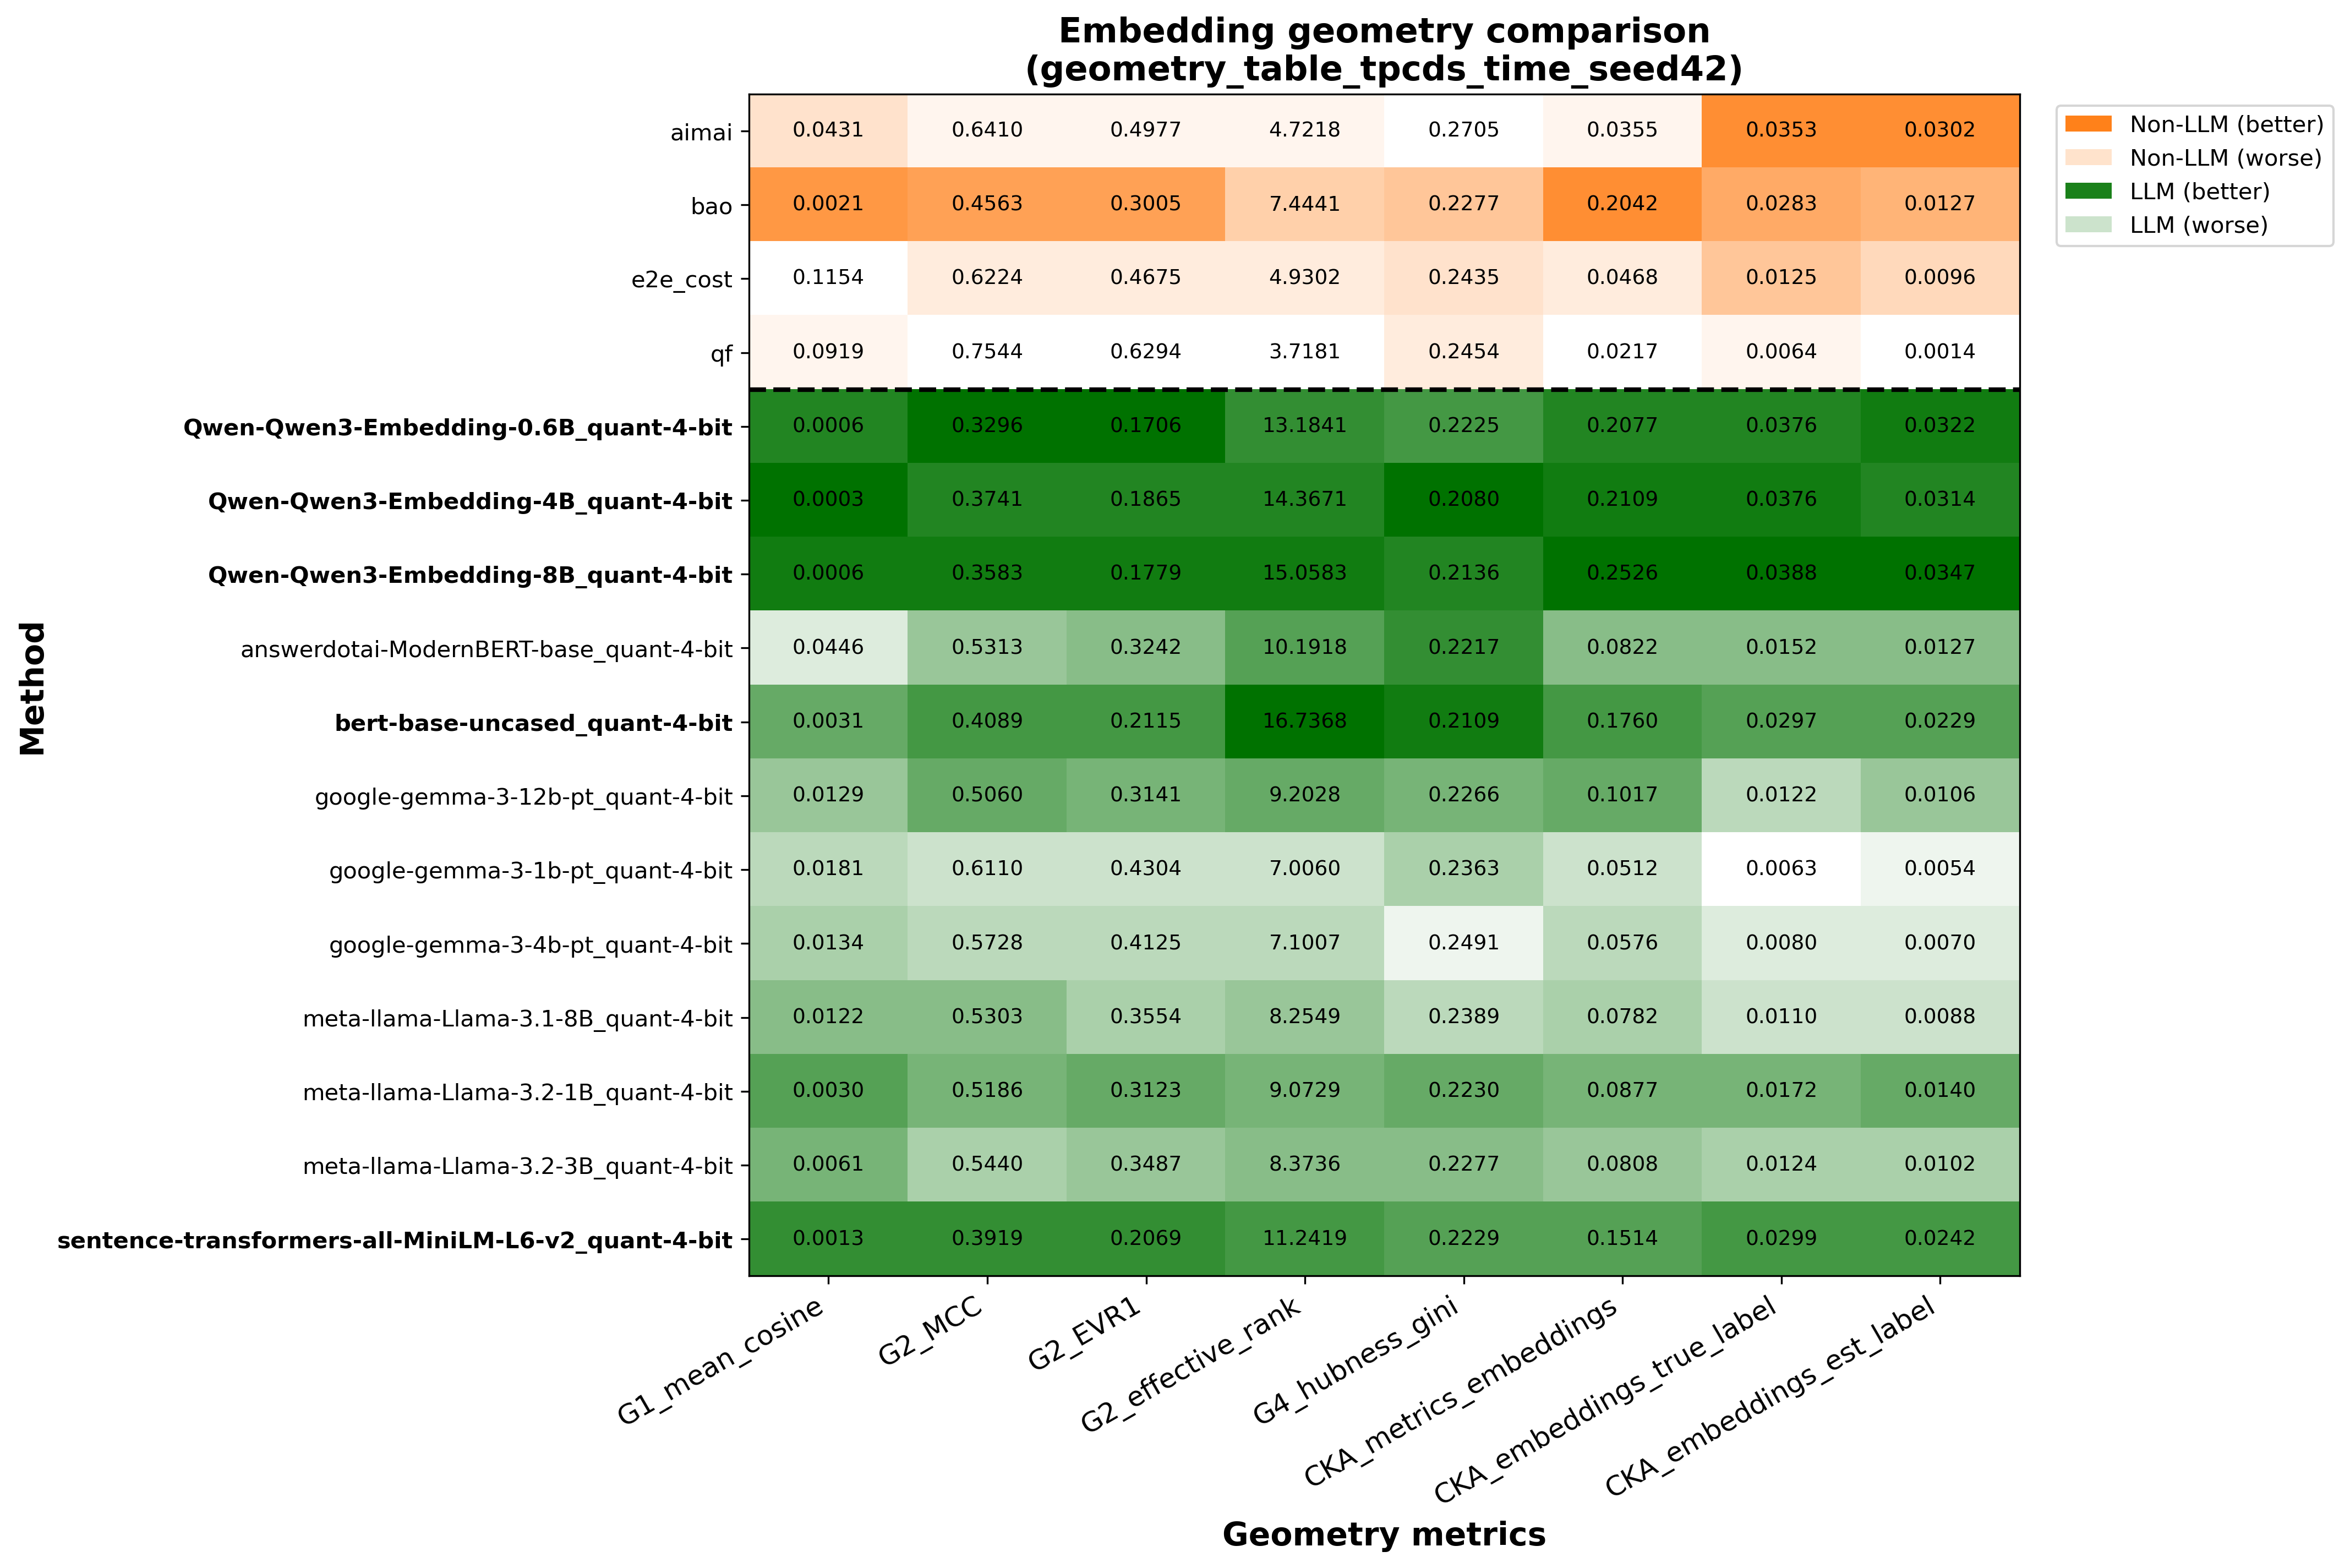

The data file committed next to this chart (first rows):
, time_aimai_1.0_postgres_0.0001_b64_h256_…, time_bao_1.0_postgres_0.001_b16_h256_see…, time_e2e_cost_1.0_postgres_0.001_b64_h25…, time_llm_pretrained-None_1.0_postgres_0.…, time_llm_pretrained-None_1.0_postgres_0.…, time_llm_pretrained-None_1.0_postgres_0.…, time_llm_pretrained-None_1.0_postgres_0.…, time_llm_pretrained-None_1.0_postgres_0.…, time_llm_pretrained-None_1.0_postgres_0.…, time_llm_pretrained-None_1.0_postgres_0.…, time_llm_pretrained-None_1.0_postgres_0.…, time_llm_pretrained-None_1.0_postgres_0.…, time_llm_pretrained-None_1.0_postgres_0.…, time_llm_pretrained-None_1.0_postgres_0.…, time_llm_pretrained-None_1.0_postgres_0.…, time_qf_1.0_postgres_0.001_b64_h256_seed…
G1_mean_cosine, 0.04311, 0.00213, 0.1154, 0.0006067, 0.000306, 0.0006021, 0.04464, 0.00309, 0.01286, 0.0181, 0.01336, 0.01216, 0.003028, 0.00608, 0.001304, 0.09188
G2_MCC, 0.641, 0.4563, 0.6224, 0.3296, 0.3741, 0.3583, 0.5313, 0.4089, 0.506, 0.611, 0.5728, 0.5303, 0.5186, 0.544, 0.3919, 0.7544
G2_EVR1, 0.4977, 0.3005, 0.4675, 0.1706, 0.1865, 0.1779, 0.3242, 0.2115, 0.3141, 0.4304, 0.4125, 0.3554, 0.3123, 0.3487, 0.2069, 0.6294
G2_effective_rank, 4.722, 7.444, 4.93, 13.18, 14.37, 15.06, 10.19, 16.74, 9.203, 7.006, 7.101, 8.255, 9.073, 8.374, 11.24, 3.718
G4_hubness_gini, 0.2705, 0.2277, 0.2435, 0.2225, 0.208, 0.2136, 0.2217, 0.2109, 0.2266, 0.2363, 0.2491, 0.2389, 0.223, 0.2277, 0.2229, 0.2454
CKA_metrics_embeddings, 0.03546, 0.2042, 0.0468, 0.2077, 0.2109, 0.2526, 0.08223, 0.176, 0.1017, 0.05118, 0.05761, 0.07818, 0.08767, 0.08076, 0.1514, 0.02174
CKA_embeddings_true_label, 0.03532, 0.02826, 0.01252, 0.03762, 0.03764, 0.0388, 0.0152, 0.02968, 0.01222, 0.006273, 0.007975, 0.01098, 0.01717, 0.01241, 0.02992, 0.00635
CKA_embeddings_est_label, 0.0302, 0.01273, 0.009646, 0.03223, 0.03139, 0.03475, 0.01272, 0.02292, 0.01062, 0.005442, 0.006958, 0.008768, 0.014, 0.01021, 0.02418, 0.001399
